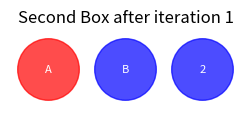
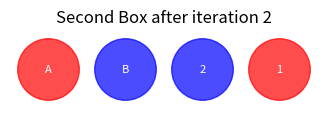
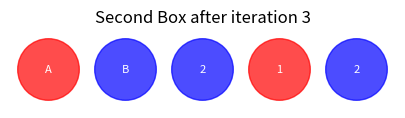
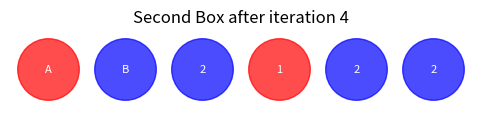
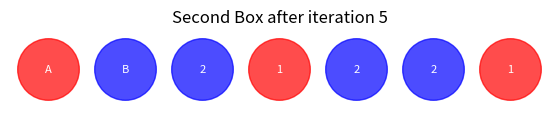
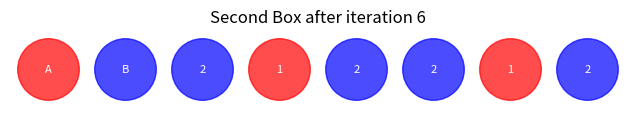
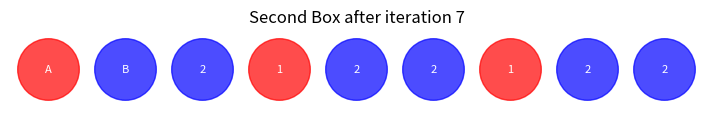
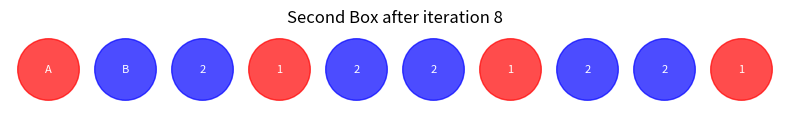
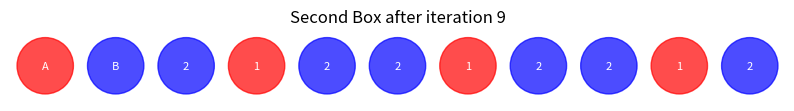
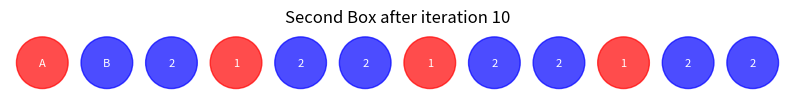
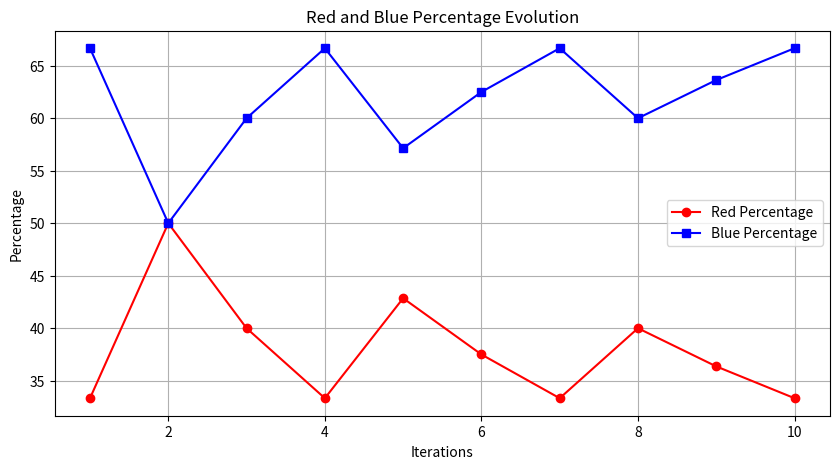

The matplotlib source for these figures, in order:
import random
import matplotlib.pyplot as plt


def assign_colors(n):
    # Create a list of numbers from 1 to n
    numbers = list(range(1, n + 1))

    # Create a list of colors with equal numbers of red and blue
    colors = ['red'] * (n // 2) + ['blue'] * (n // 2)

    # If n is odd, add one random color (red or blue)
    if n % 2 != 0:
        colors.append(random.choice(['red', 'blue']))

    # Shuffle the colors randomly
    random.shuffle(colors)
    # Assign colors to numbers
    colored_numbers = list(zip(numbers, colors))

    return colored_numbers


def plot_colored_circles(box, title):
    # Create a plot
    fig, ax = plt.subplots(figsize=(10, 1))

    # Plot each item in the box as a colored circle
    for i, (item, color) in enumerate(box):
        circle = plt.Circle((i + 0.5, 0.5), 0.4, color=color, alpha=0.7)
        ax.add_patch(circle)
        plt.text(i + 0.5, 0.5, str(item), ha='center', va='center', fontsize=8, color='white')

    # Set plot limits and remove axes
    ax.set_xlim(0, len(box))
    ax.set_ylim(0, 1)
    ax.set_aspect('equal')
    ax.axis('off')
    plt.title(title)
    plt.show()


def calculate_percentages(box):
    # Calculate the percentage of red and blue balls in the box
    total_balls = len(box)
    red_count = sum(1 for _, color in box if color == 'red')
    blue_count = total_balls - red_count

    red_percentage = (red_count / total_balls) * 100
    blue_percentage = (blue_count / total_balls) * 100

    return red_percentage, blue_percentage


# Number of numbers
n = 1000

# Assign colors to numbers
colored_numbers = assign_colors(n)

# Number of iterations
num_iterations = 10  # You can change this to any number

# Initialize the second box with one red and one blue ball
second_box = [('A', 'red'), ('B', 'blue')]


red_percentages = []
blue_percentages = []

# Loop for the specified number of iterations
for iteration in range(num_iterations):
    print(f"\nIteration {iteration + 1}:")

    # Randomly select one ball from the second box
    selected_ball = random.choice(second_box)
    selected_color = selected_ball[1]

    # Print the selected ball
    print("Selected ball color:", selected_color)

    # Add a new ball of the same color from the first box to the second box
    # Find a ball with the selected color in the first box
    new_ball = None
    for ball in colored_numbers:
        if ball[1] == selected_color:
            new_ball = ball
            break

    if new_ball:
        second_box.append(new_ball)
        print("Added ball color:", selected_color)
    else:
        print("No more balls of this color in the first box!")

    # Calculate and print the percentages of red and blue balls in the second box
    red_percentage, blue_percentage = calculate_percentages(second_box)
    print(f"Red balls: {red_percentage:.2f}%, Blue balls: {blue_percentage:.2f}%")

    # Plot the second box after adding the new ball
    plot_colored_circles(second_box, f"Second Box after iteration {iteration + 1}")
    # Store the percentages after each iteration
    red_percentages.append(red_percentage)
    blue_percentages.append(blue_percentage)


# Plot the previously stored results
plt.figure(figsize=(10, 5))
plt.plot(range(1, num_iterations + 1), red_percentages, label='Red Percentage', color='red', marker='o')
plt.plot(range(1, num_iterations + 1), blue_percentages, label='Blue Percentage', color='blue', marker='s')

plt.xlabel('Iterations')
plt.ylabel('Percentage')
plt.title('Red and Blue Percentage Evolution')
plt.legend()
plt.grid(True)
plt.show()